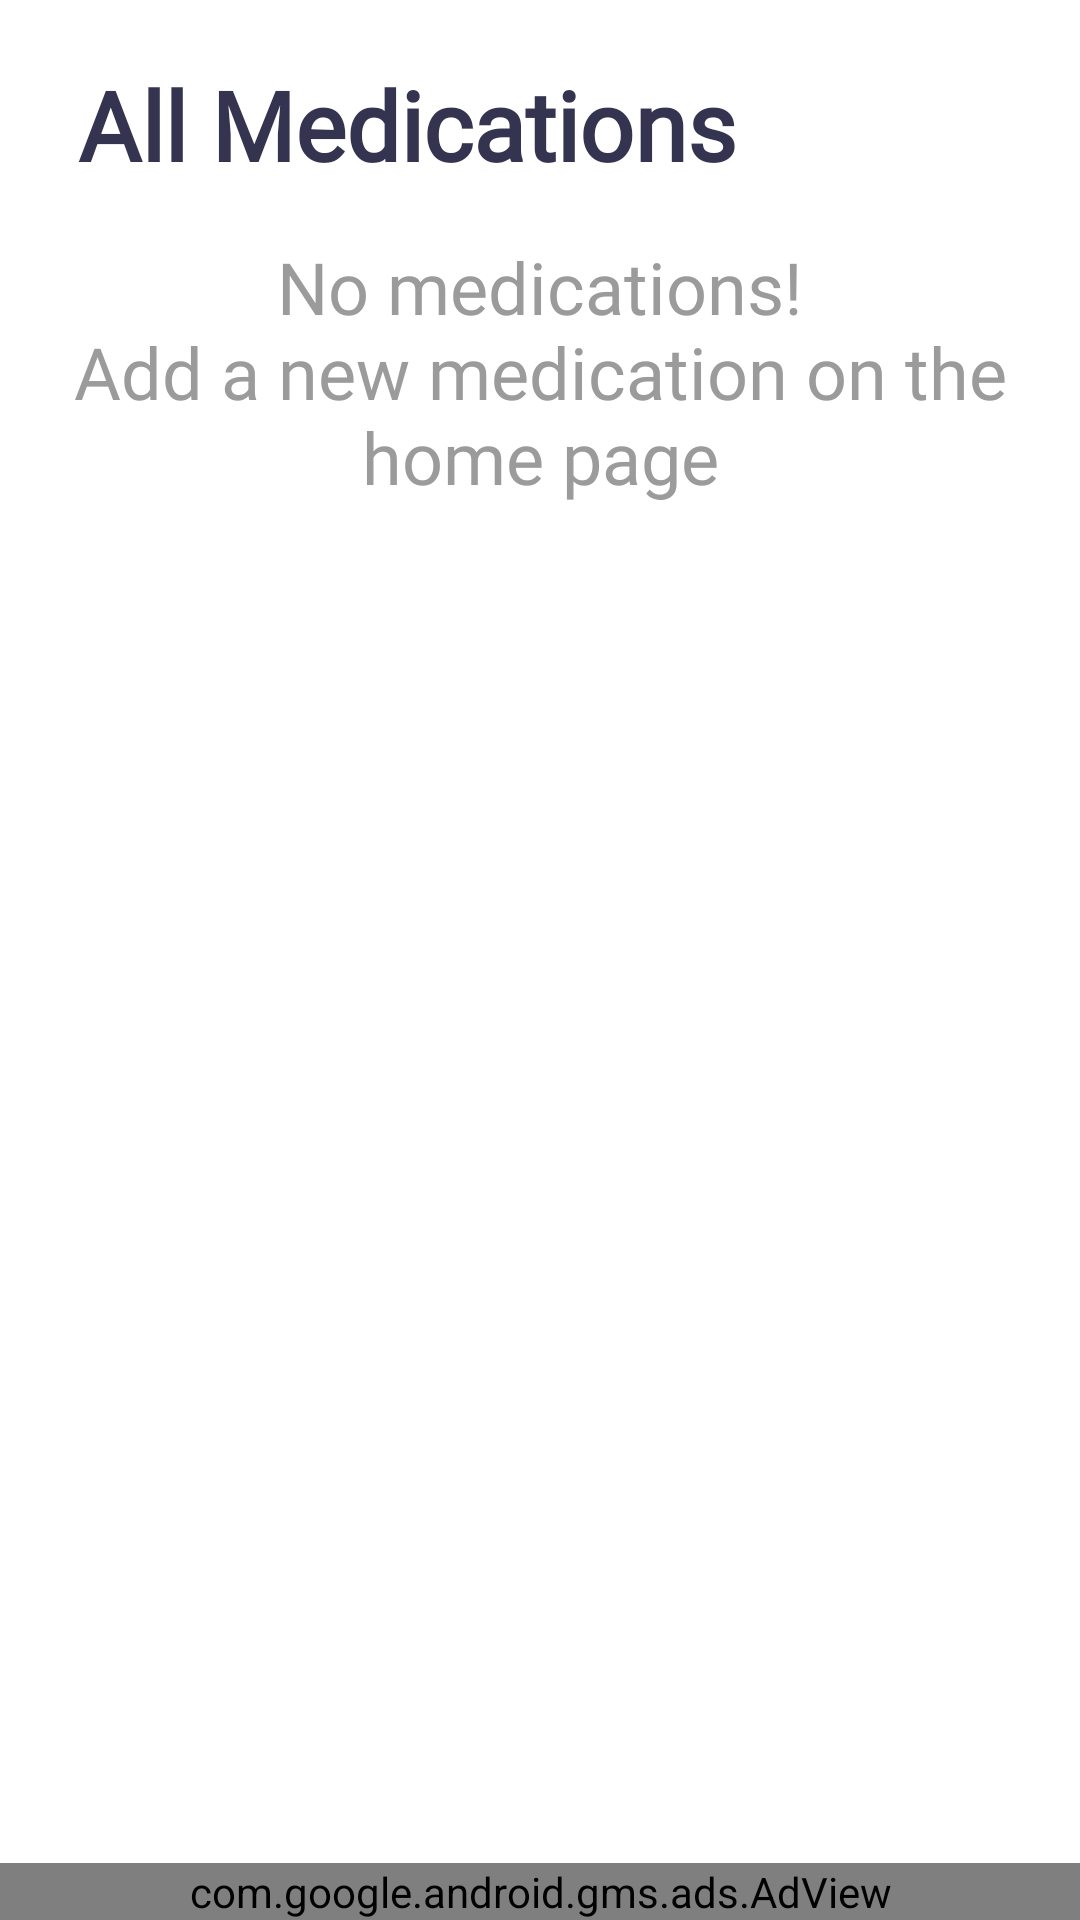

Android layout source for this screen:
<!-- AndroidManifest.xml: application theme AppTheme -->
<!-- res/layout/activity_view_all_medications.xml -->
<?xml version="1.0" encoding="utf-8"?>
<LinearLayout
        xmlns:android="http://schemas.android.com/apk/res/android"
        xmlns:tools="http://schemas.android.com/tools"
        android:layout_width="match_parent"
        android:layout_height="match_parent"
        tools:context=".ViewAllMedicationsActivity"
        android:orientation="vertical">

    <TextView
            android:layout_width="match_parent"
            android:layout_height="wrap_content"
            android:textColor="@color/textColor"
            android:text="All Medications"
            android:textSize="32sp"
            android:paddingTop="20dp"
            android:layout_marginBottom="-8dp"
            android:paddingRight="26dp"
            android:paddingLeft="26dp"
            android:textStyle="bold"
            android:fontFamily="@font/sf_heavy"
            android:id="@+id/headerDay"/>

    <TextView
            android:text="@string/view_all_no_meds"
            android:layout_width="match_parent"
            android:layout_height="wrap_content"
            android:id="@+id/noMedsText"
            android:fontFamily="@font/sf_medium"
            android:textSize="24sp"
            tools:text="@string/view_all_no_meds"
            android:textColor="@color/disabledTextColor"
            android:textAlignment="center"
            android:layout_marginTop="24dp"
            android:layout_marginBottom="24dp"/>

    <android.support.v7.widget.RecyclerView
            android:layout_width="match_parent"
            android:layout_weight="1"
            android:layout_height="0dp"
            android:clipToPadding="false"
            android:id="@+id/recyclerView"
            android:orientation="vertical"/>

    <com.google.android.gms.ads.AdView
            xmlns:ads="http://schemas.android.com/apk/res-auto"
            android:id="@+id/adView"
            android:layout_width="match_parent"
            android:layout_height="wrap_content"
            ads:adSize="SMART_BANNER"
            ads:adUnitId="ca-app-pub-5626721848828721~1506409820">

    </com.google.android.gms.ads.AdView>

</LinearLayout>
<!-- resources referenced by this layout -->
<resources>
  <color name="disabledTextColor">#9B9B9B</color>
  <color name="textColor">#343451</color>
  <string name="view_all_no_meds">No medications!\nAdd a new medication on the home page</string>
</resources>
